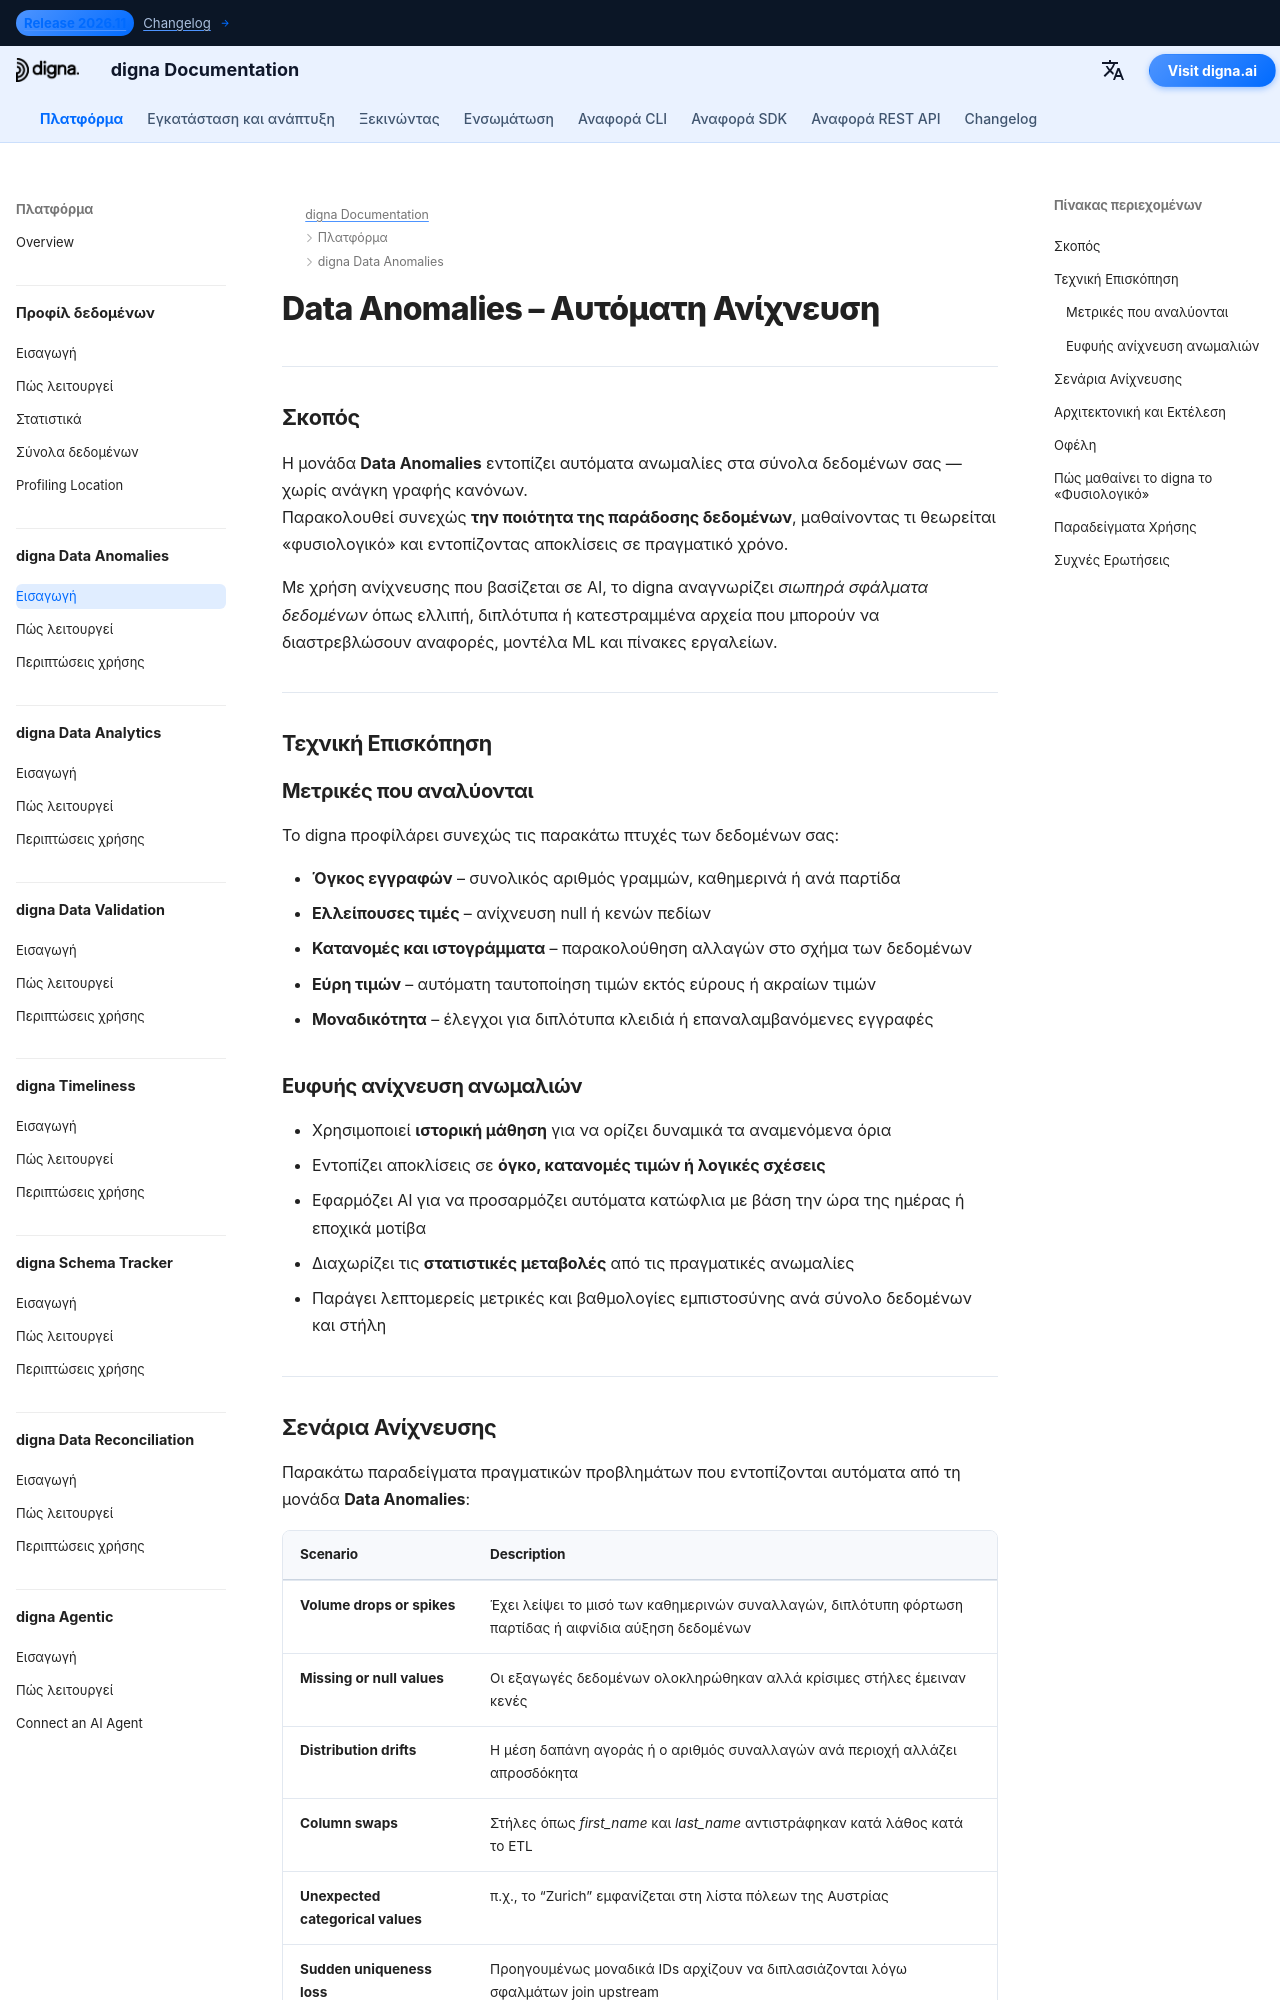

repository: dignaai/digna-docs · page: el/platform/data_anomalies/Introduction/index.html · generator: mkdocs

---
title: Data Anomalies – Αυτόματη Ανίχνευση Ανωμαλιών στα Δεδομένα | Τεκμηρίωση digna
description: Μάθετε πώς το digna Data Anomalies ανιχνεύει αυτόματα πτώσεις όγκου, απώλειες τιμών, μετατοπίσεις κατανομών και απρόσμενα μοτίβα χωρίς χειροκίνητη κωδικοποίηση κανόνων. Βελτιώστε την ποιότητα και την παρατηρησιμότητα των δεδομένων σας με ανίχνευση ανωμαλιών που βασίζεται σε AI.
image: /assets/logo_square.png
keywords:
  - ανωμαλίες δεδομένων
  - ai ανίχνευση ανωμαλιών
  - παρακολούθηση ποιότητας δεδομένων
  - ποιότητα δεδομένων
  - παρατηρησιμότητα δεδομένων
  - ανίχνευση ελλιπών δεδομένων
  - παρακολούθηση όγκου δεδομένων
  - μετατόπιση κατανομής
  - αξιοπιστία δεδομένων
  - digna Data Anomalies
lang: el
robots: index, follow
og_title: Data Anomalies – Αυτόματη Ανίχνευση | Τεκμηρίωση digna
og_description: Το digna Data Anomalies ανιχνεύει αυτόματα ανωμαλίες στον όγκο, τις τιμές και τις κατανομές των δεδομένων χωρίς χειροκίνητους κανόνες — βελτιώνοντας την ποιότητα και την παρατηρησιμότητα των δεδομένων σε πλατφόρμες.
og_image: /assets/logo_square.png
og_type: article
twitter_card: summary_large_image
---

# Data Anomalies – Αυτόματη Ανίχνευση
<h1 style="display:none;">Μονάδα με AI για Ποιότητα Δεδομένων και Παρατηρησιμότητα – digna Data Anomalies</h1>

---

## Σκοπός

Η μονάδα **Data Anomalies** εντοπίζει αυτόματα ανωμαλίες στα σύνολα δεδομένων σας — χωρίς ανάγκη γραφής κανόνων.  
Παρακολουθεί συνεχώς **την ποιότητα της παράδοσης δεδομένων**, μαθαίνοντας τι θεωρείται «φυσιολογικό» και εντοπίζοντας αποκλίσεις σε πραγματικό χρόνο.

Με χρήση ανίχνευσης που βασίζεται σε AI, το digna αναγνωρίζει *σιωπηρά σφάλματα δεδομένων* όπως ελλιπή, διπλότυπα ή κατεστραμμένα αρχεία που μπορούν να διαστρεβλώσουν αναφορές, μοντέλα ML και πίνακες εργαλείων.

---

## Τεχνική Επισκόπηση

### Μετρικές που αναλύονται

Το digna προφίλάρει συνεχώς τις παρακάτω πτυχές των δεδομένων σας:

- **Όγκος εγγραφών** – συνολικός αριθμός γραμμών, καθημερινά ή ανά παρτίδα  
- **Ελλείπουσες τιμές** – ανίχνευση null ή κενών πεδίων  
- **Κατανομές και ιστογράμματα** – παρακολούθηση αλλαγών στο σχήμα των δεδομένων  
- **Εύρη τιμών** – αυτόματη ταυτοποίηση τιμών εκτός εύρους ή ακραίων τιμών  
- **Μοναδικότητα** – έλεγχοι για διπλότυπα κλειδιά ή επαναλαμβανόμενες εγγραφές  

### Ευφυής ανίχνευση ανωμαλιών

- Χρησιμοποιεί **ιστορική μάθηση** για να ορίζει δυναμικά τα αναμενόμενα όρια  
- Εντοπίζει αποκλίσεις σε **όγκο, κατανομές τιμών ή λογικές σχέσεις**  
- Εφαρμόζει AI για να προσαρμόζει αυτόματα κατώφλια με βάση την ώρα της ημέρας ή εποχικά μοτίβα  
- Διαχωρίζει τις **στατιστικές μεταβολές** από τις πραγματικές ανωμαλίες  
- Παράγει λεπτομερείς μετρικές και βαθμολογίες εμπιστοσύνης ανά σύνολο δεδομένων και στήλη  

---
